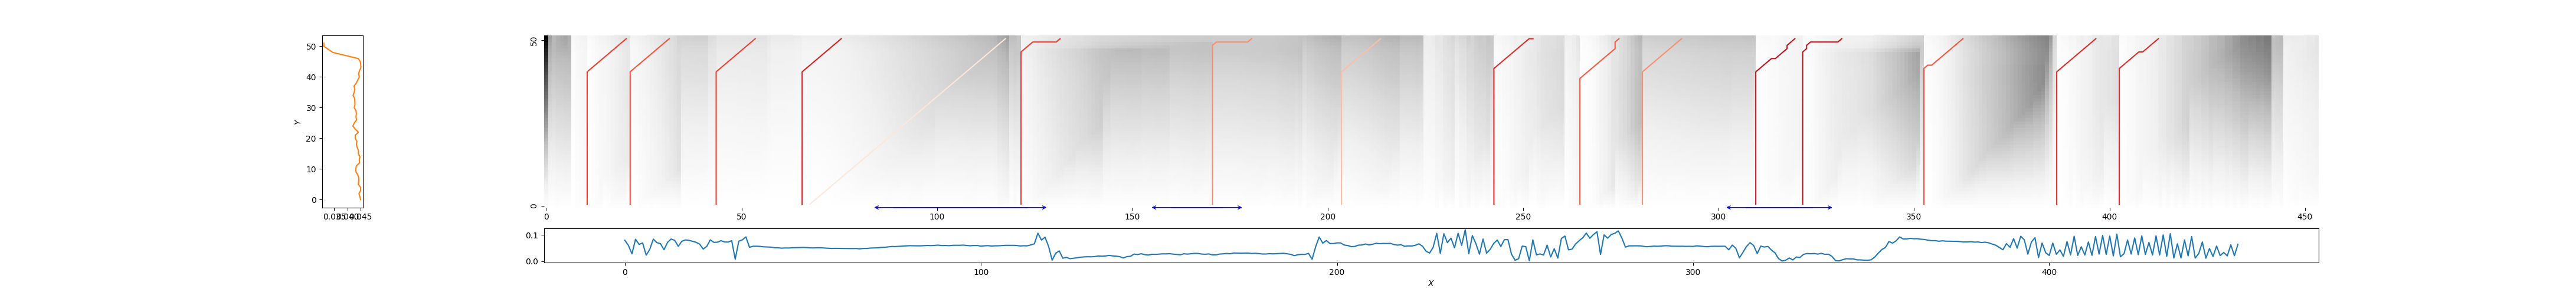

The data file committed next to this chart (first rows):
11, 21, 0.381994544771912
22, 32, 0.438
44, 54, 0.3874
66, 76, 0.2851
67, 118, 0.9068
122, 132, 0.376
171, 181, 0.605
204, 214, 0.7587
243, 253, 0.3225
265, 275, 0.4536
281, 291, 0.6111
310, 320, 0.2109
322, 332, 0.2245
353, 363, 0.4486
387, 397, 0.3241
403, 413, 0.3178
